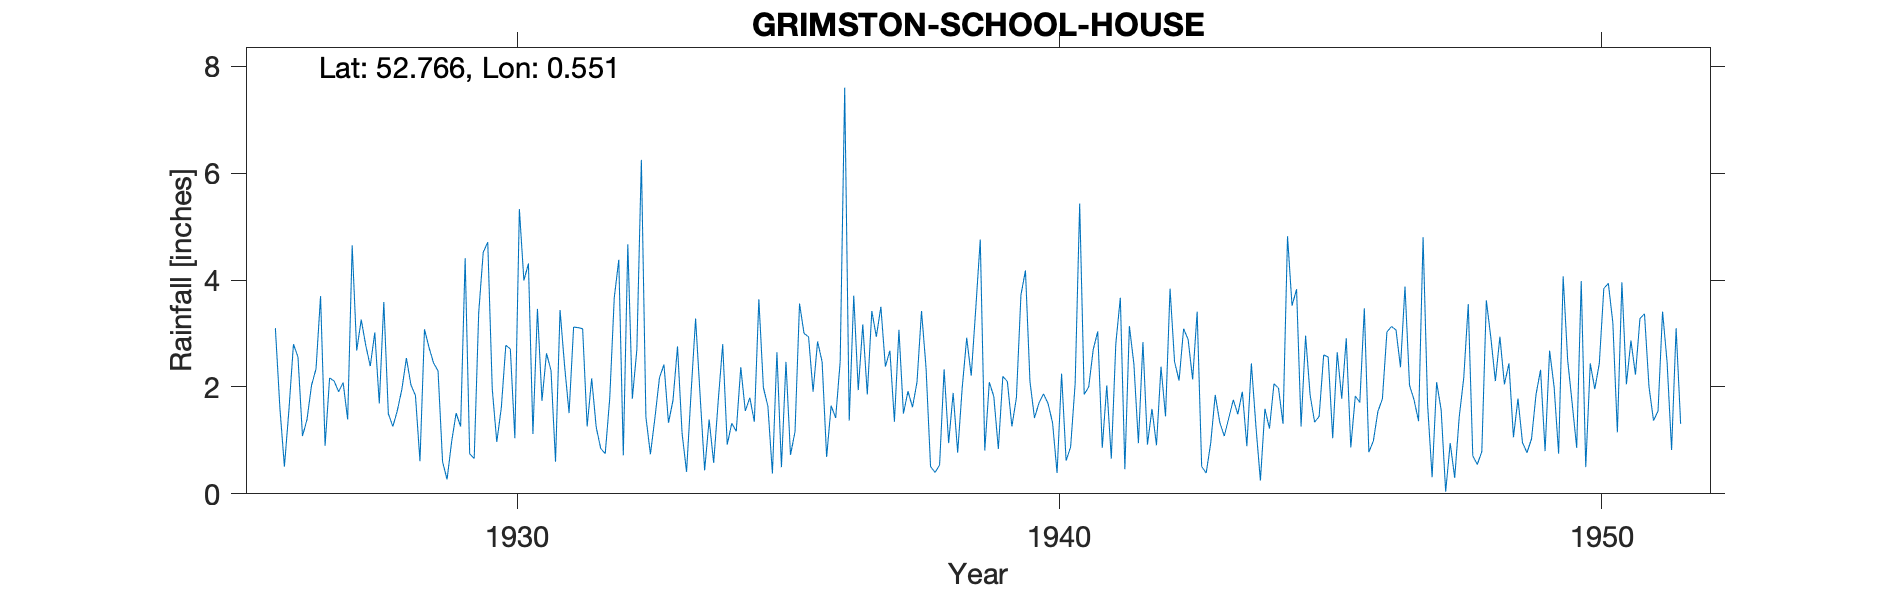

Data behind this chart, as committed beside it:
GRIMSTON-SCHOOL-HOUSE, , , , , , , , , , , , , , , , , , , , , , , 
Grid ref, TF7220221786, Long, 0.5509, Lat, 52.77, Elevation, 62, ft, , , , , , , , , , , , , , , 
Station no, 1475, , , , , , , , , , , , , , , , , , , , , , 
, 1920, 1921, 1922, 1923, 1924, 1925, 1926, 1927, 1928, 1929, 1930, 1931, 1932, 1933, 1934, 1935, 1936, 1937, 1938, 1939, 1940, 1941, 1942
January, , , , , , , 3.1, 2.17, 3.59, 2.3, 1.96, 2.63, 0.85, 1.42, 1.39, 1.99, 2.85, 3.42, 2.36, 4.76, 1.42, 2, 2.84
February, , , , , , , 1.61, 2.11, 1.5, 0.6, 0.97, 2.31, 0.75, 2.17, 0.58, 1.64, 2.47, 2.94, 0.51, 0.81, 1.7, 2.7, 0.92
March, , , , , , , 0.51, 1.91, 1.26, 0.27, 1.61, 0.6, 1.79, 2.42, 1.73, 0.38, 0.69, 3.5, 0.4, 2.09, 1.87, 3.04, 1.59
April, , , , , , , 1.57, 2.08, 1.56, 0.97, 2.78, 3.44, 3.67, 1.33, 2.8, 2.65, 1.65, 2.38, 0.54, 1.82, 1.69, 0.86, 0.91
May, , , , , , , 2.8, 1.39, 1.96, 1.51, 2.71, 2.4, 4.38, 1.75, 0.92, 0.5, 1.42, 2.68, 2.33, 0.84, 1.33, 2.03, 2.38
June, , , , , , , 2.56, 4.65, 2.54, 1.26, 1.04, 1.51, 0.72, 2.76, 1.32, 2.47, 2.48, 1.35, 0.95, 2.2, 0.39, 0.66, 1.45
July, , , , , , , 1.08, 2.68, 2.04, 4.41, 5.33, 3.12, 4.67, 1.14, 1.17, 0.73, 7.6, 3.07, 1.89, 2.1, 2.25, 2.81, 3.84
August, , , , , , , 1.39, 3.26, 1.84, 0.75, 3.99, 3.11, 1.78, 0.41, 2.37, 1.16, 1.37, 1.5, 0.77, 1.26, 0.62, 3.67, 2.47
September, , , , , , , 2.03, 2.78, 0.61, 0.66, 4.31, 3.09, 2.7, 1.89, 1.55, 3.56, 3.71, 1.92, 1.98, 1.8, 0.88, 0.46, 2.12
October, , , , , , , 2.34, 2.39, 3.08, 3.39, 1.12, 1.26, 6.25, 3.28, 1.8, 3, 1.94, 1.62, 2.92, 3.72, 2.06, 3.14, 3.09
November, , , , , , , 3.7, 3.02, 2.74, 4.52, 3.46, 2.16, 1.44, 1.84, 1.35, 2.94, 3.17, 2.09, 2.21, 4.18, 5.43, 2.43, 2.89
December, , , , , , , 0.9, 1.69, 2.45, 4.71, 1.74, 1.25, 0.74, 0.44, 3.64, 1.91, 1.86, 3.42, 3.46, 2.1, 1.86, 0.95, 2.14
Total, , , , , , , 23.59, 30.13, 25.17, 25.35, 31.02, 26.88, 29.74, 20.85, 20.62, 22.93, 31.21, 29.89, 20.32, 27.68, 21.5, 24.75, 26.64
